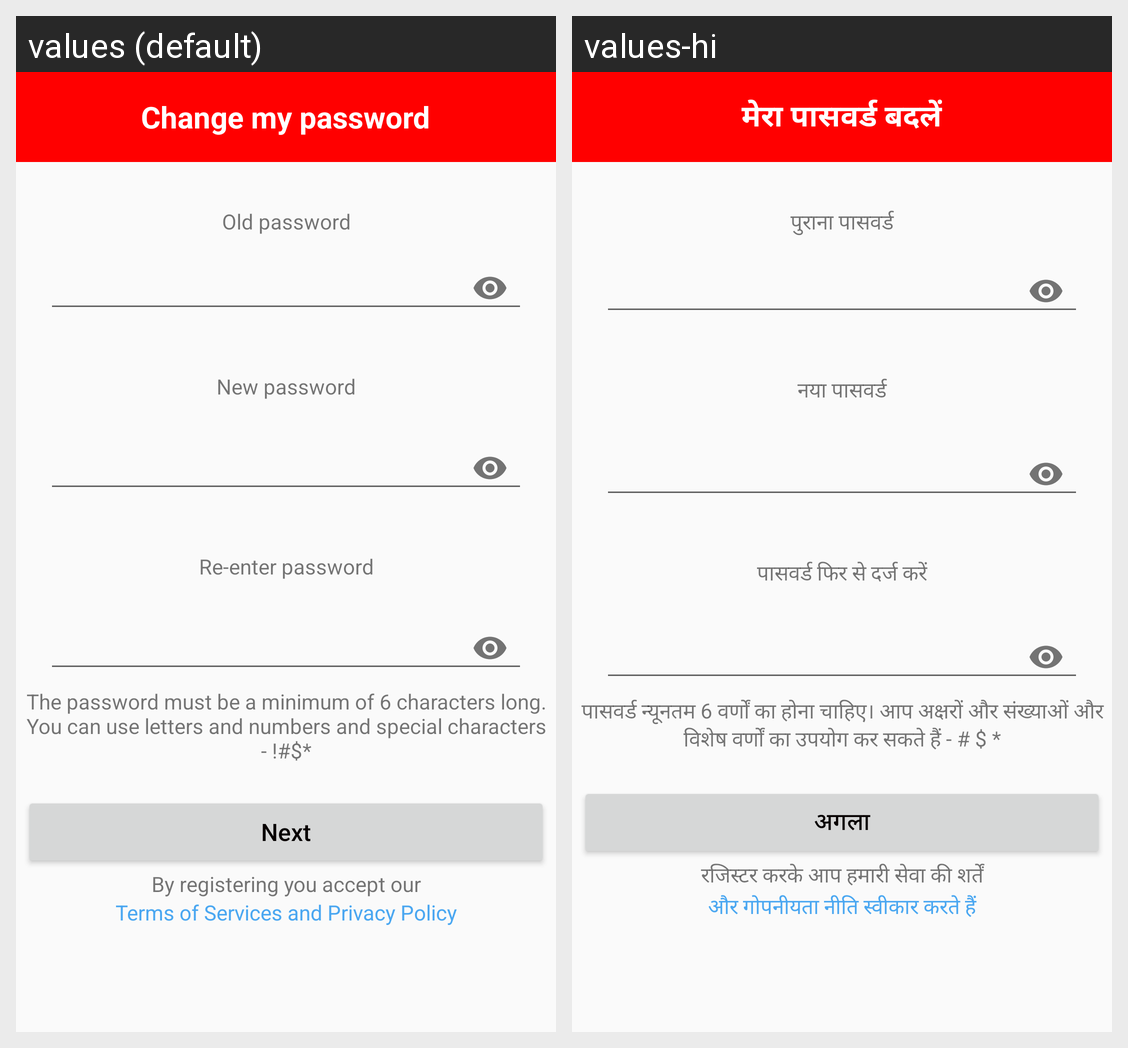

Strings drawn on this Android screen and how each of the app's shown locales translates them:
Android screen res/layout/activity_change_my_password.xml rendered under 2 locales, left to right: values (default), values-hi. Device: Nexus 5 (rendered at 1080×1920; each locale shown at half size, 540×960, under a caption strip naming it); theme AppTheme.
Strings drawn on this screen, with the default value and each locale's value (text and hints the layout hard-codes, and strings that could not be matched under every locale, appear in the picture but are not listed):

heltcmp
  values: Change my password
  values-hi: मेरा पासवर्ड बदलें

helOp
  values: Old password
  values-hi: पुराना पासवर्ड

helNp
  values: New password
  values-hi: नया पासवर्ड

helNpr
  values: Re-enter password
  values-hi: पासवर्ड फिर से दर्ज करें

regEnterPassDec
  values: The password must be a minimum of 6 characters long.
      You can use letters and numbers and special characters - !#$*
  values-hi: पासवर्ड न्यूनतम 6 वर्णों का होना चाहिए। आप अक्षरों और संख्याओं और विशेष वर्णों का उपयोग कर सकते हैं - # $ *

next
  values: Next
  values-hi: अगला

regDescOne
  values: By registering you accept our
  values-hi: रजिस्टर करके आप हमारी सेवा की शर्तें

regDescTwo
  values: Terms of Services and Privacy Policy
  values-hi: और गोपनीयता नीति स्वीकार करते हैं
